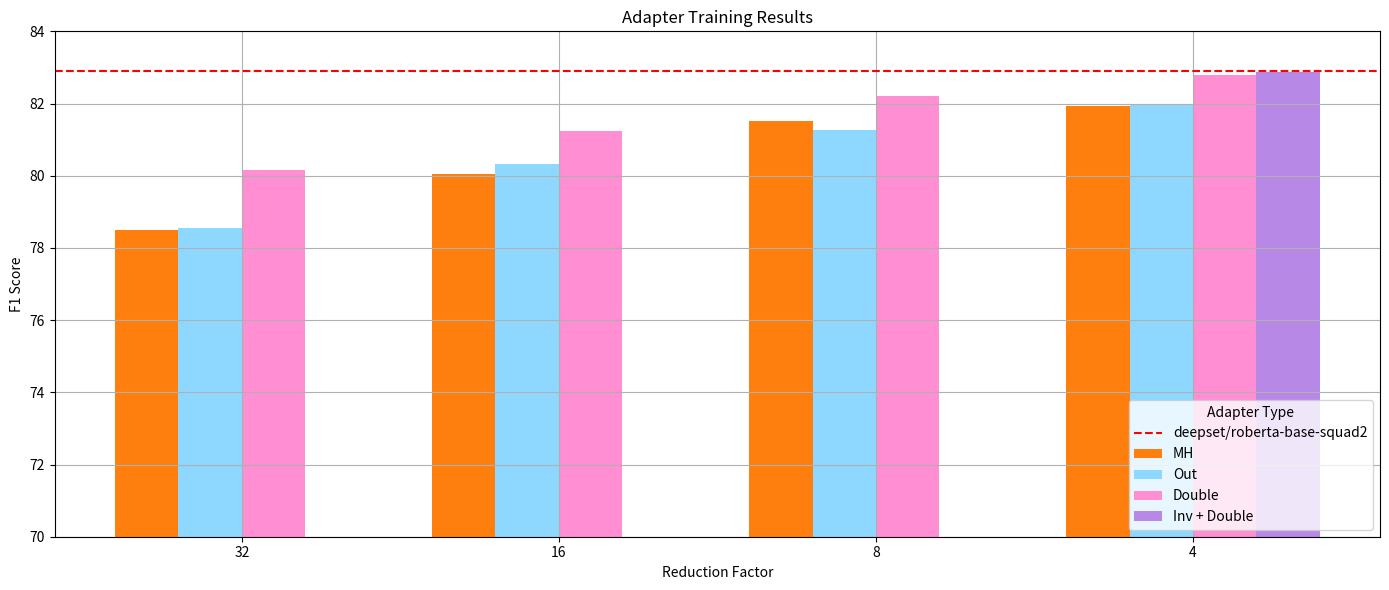

Source code (Python): (Note: this script raises an exception after producing the figure.)
import matplotlib.pyplot as plt
import numpy as np
import pandas as pd

data = {
    "reduction_factor": [32, 16, 8, 4],
    "MH": [78.48453790052511, 80.0521476761068, 81.52592408783839, 81.91815525007279],
    "Out": [78.56006070686142, 80.31803632386513, 81.26012946094882, 81.95067804161363],
    "Double": [80.16030422326828, 81.22953410085692, 82.20740610600804, 82.79272097494145],
    "Inv + Double": [None, None, None, 82.86460658011505],
}

df = pd.DataFrame(data)

fig, ax = plt.subplots(figsize=(14, 6))

# colors = ["#1f77b4", "#ff7f0e", "#2ca02c", "#d62728"]
colors = {"MH": "#FF7F0E", "Out": "#8ED8FF", "Double": "#FF8ED2", "Inv + Double": "#B888E6"}
adapter_types = colors.keys()

bar_width = 0.2
x = np.arange(len(df["reduction_factor"]))
for i, adapter in enumerate(adapter_types):
    ax.bar(x + i * bar_width, df[adapter], width=bar_width, label=adapter, color=colors[adapter])

ax.set_xticks(x + bar_width * 1.5)
ax.set_xticklabels(df["reduction_factor"])

# baseline
ax.axhline(y=82.91251169582613, color="r", linestyle="--", label="deepset/roberta-base-squad2")

ax.set_xlabel("Reduction Factor")
ax.set_ylabel("F1 Score")
ax.set_title("Adapter Training Results")

ax.legend(title="Adapter Type", loc="lower right")

ax.grid(True)
ax.set_ylim(70, 84)

plt.tight_layout()
# plt.show()
plt.savefig("./image/performance_comparison.png")
